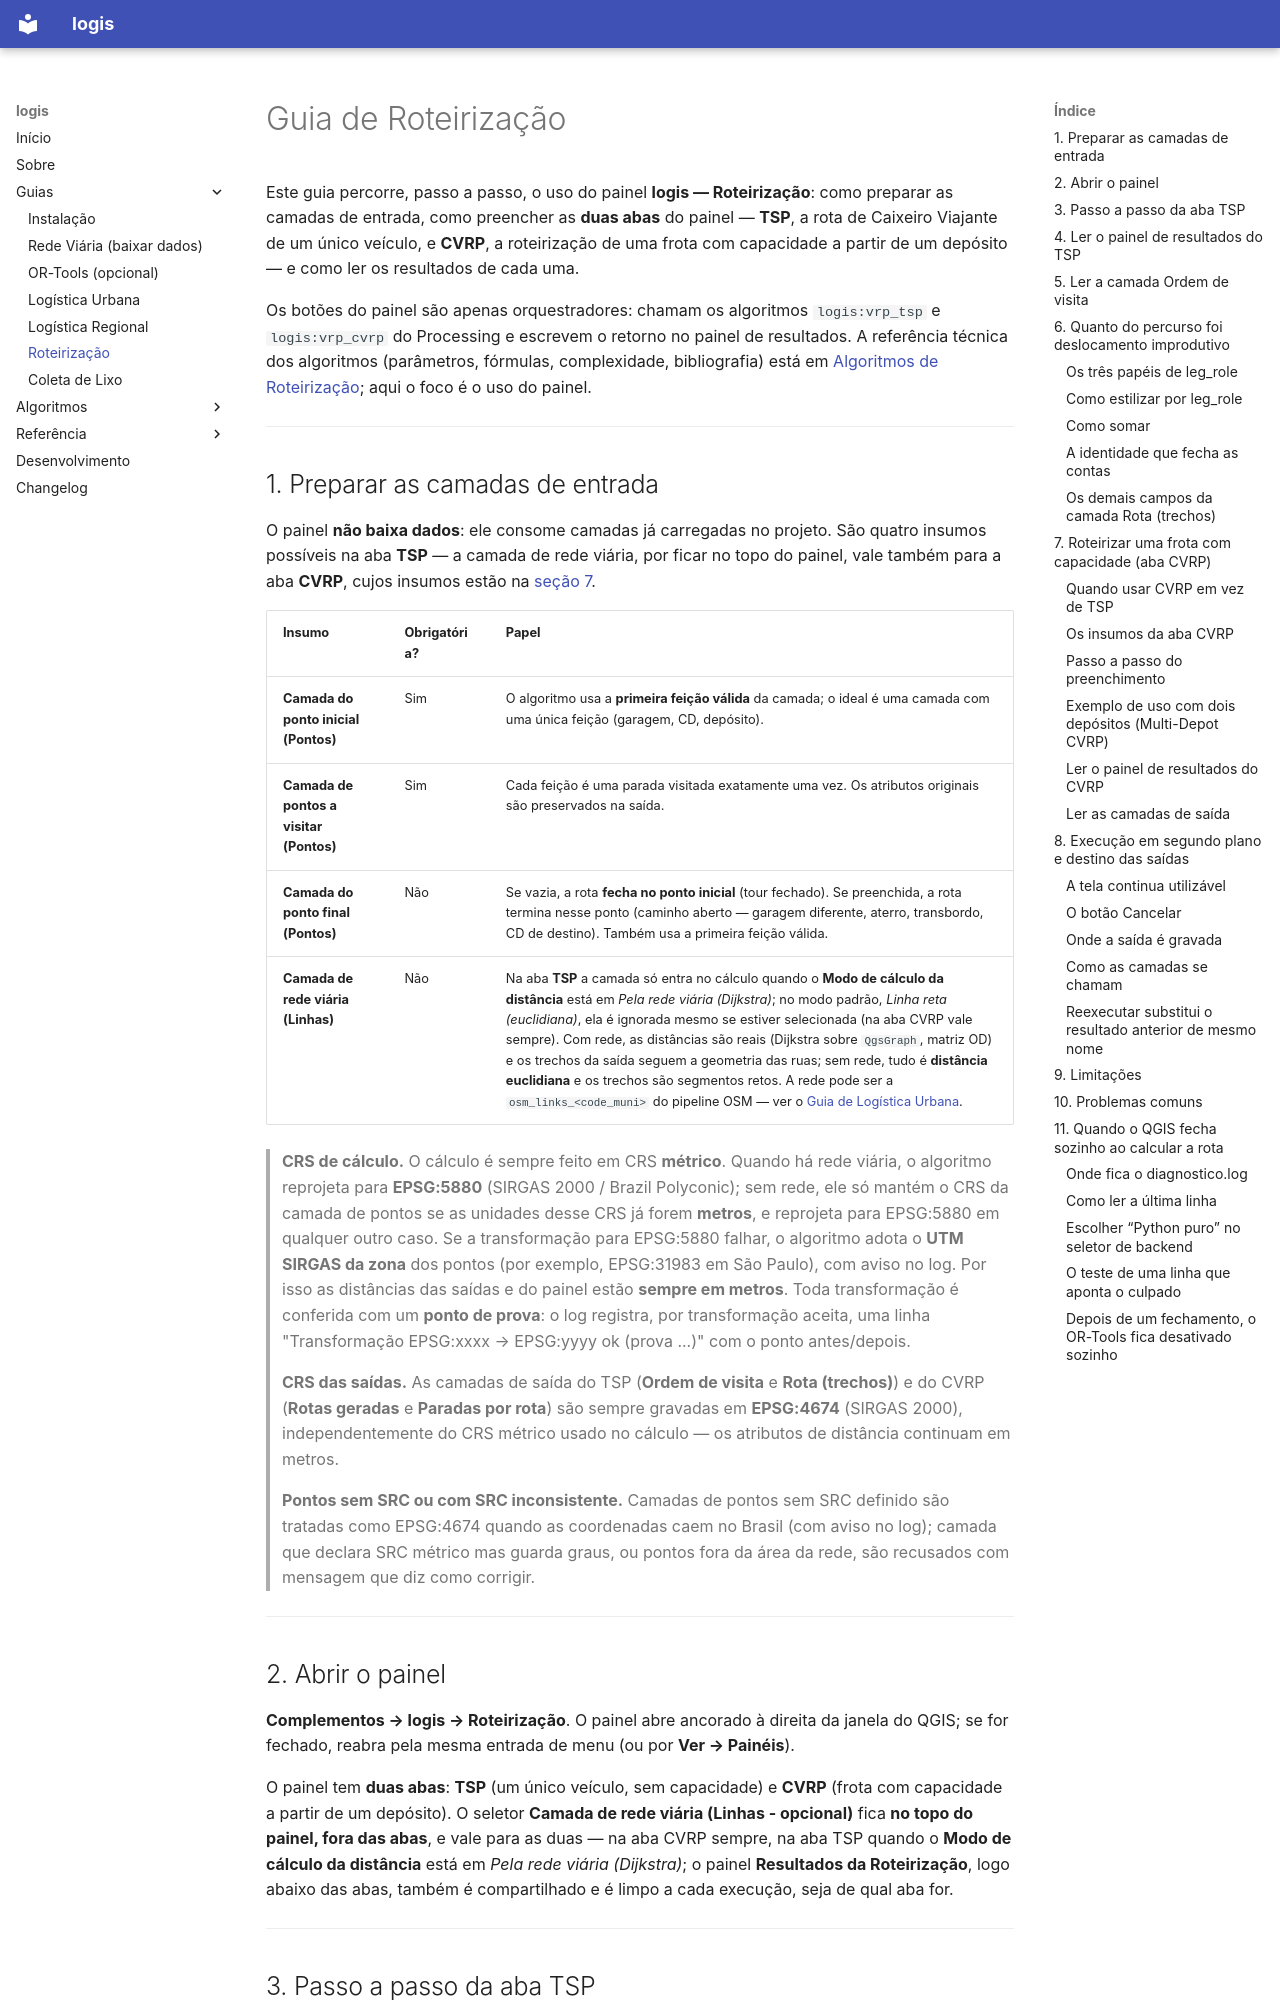

repository: d-camargo/logis · page: guias/roteirizacao/index.html · generator: mkdocs

# Guia de Roteirização

Este guia percorre, passo a passo, o uso do painel **logis — Roteirização**: como
preparar as camadas de entrada, como preencher as **duas abas** do painel — **TSP**, a
rota de Caixeiro Viajante de um único veículo, e **CVRP**, a roteirização de uma frota
com capacidade a partir de um depósito — e como ler os resultados de cada uma.

Os botões do painel são apenas orquestradores: chamam os algoritmos `logis:vrp_tsp` e
`logis:vrp_cvrp` do Processing e escrevem o retorno no painel de resultados. A
referência técnica dos algoritmos (parâmetros, fórmulas, complexidade, bibliografia)
está em [Algoritmos de Roteirização](../algoritmos/roteirizacao.md); aqui o foco é o uso
do painel.

---

## 1. Preparar as camadas de entrada

O painel **não baixa dados**: ele consome camadas já carregadas no projeto. São quatro
insumos possíveis na aba **TSP** — a camada de rede viária, por ficar no topo do painel,
vale também para a aba **CVRP**, cujos insumos estão na
[seção 7](#7-roteirizar-uma-frota-com-capacidade-aba-cvrp).

| Insumo | Obrigatória? | Papel |
|---|---|---|
| **Camada do ponto inicial (Pontos)** | Sim | O algoritmo usa a **primeira feição válida** da camada; o ideal é uma camada com uma única feição (garagem, CD, depósito). |
| **Camada de pontos a visitar (Pontos)** | Sim | Cada feição é uma parada visitada exatamente uma vez. Os atributos originais são preservados na saída. |
| **Camada do ponto final (Pontos)** | Não | Se vazia, a rota **fecha no ponto inicial** (tour fechado). Se preenchida, a rota termina nesse ponto (caminho aberto — garagem diferente, aterro, transbordo, CD de destino). Também usa a primeira feição válida. |
| **Camada de rede viária (Linhas)** | Não | Na aba **TSP** a camada só entra no cálculo quando o **Modo de cálculo da distância** está em *Pela rede viária (Dijkstra)*; no modo padrão, *Linha reta (euclidiana)*, ela é ignorada mesmo se estiver selecionada (na aba CVRP vale sempre). Com rede, as distâncias são reais (Dijkstra sobre `QgsGraph`, matriz OD) e os trechos da saída seguem a geometria das ruas; sem rede, tudo é **distância euclidiana** e os trechos são segmentos retos. A rede pode ser a `osm_links_<code_muni>` do pipeline OSM — ver o [Guia de Logística Urbana](urbano.md#1-obter-a-rede-viária-osm-do-município). |

> **CRS de cálculo.** O cálculo é sempre feito em CRS **métrico**. Quando há rede viária,
> o algoritmo reprojeta para **EPSG:5880** (SIRGAS 2000 / Brazil Polyconic); sem rede, ele
> só mantém o CRS da camada de pontos se as unidades desse CRS já forem **metros**, e
> reprojeta para EPSG:5880 em qualquer outro caso. Se a transformação para EPSG:5880
> falhar, o algoritmo adota o **UTM SIRGAS da zona** dos pontos (por exemplo, EPSG:31983
> em São Paulo), com aviso no log. Por isso as distâncias das saídas e do painel estão
> **sempre em metros**. Toda transformação é conferida com um **ponto de prova**: o log
> registra, por transformação aceita, uma linha "Transformação EPSG:xxxx → EPSG:yyyy ok
> (prova ...)" com o ponto antes/depois.
>
> **CRS das saídas.** As camadas de saída do TSP (**Ordem de visita** e **Rota
> (trechos)**) e do CVRP (**Rotas geradas** e **Paradas por rota**) são sempre gravadas
> em **EPSG:4674** (SIRGAS 2000), independentemente do CRS métrico usado no cálculo —
> os atributos de distância continuam em metros.

> **Pontos sem SRC ou com SRC inconsistente.** Camadas de pontos sem SRC definido são
> tratadas como EPSG:4674 quando as coordenadas caem no Brasil (com aviso no log); camada
> que declara SRC métrico mas guarda graus, ou pontos fora da área da rede, são recusados
> com mensagem que diz como corrigir.

---
